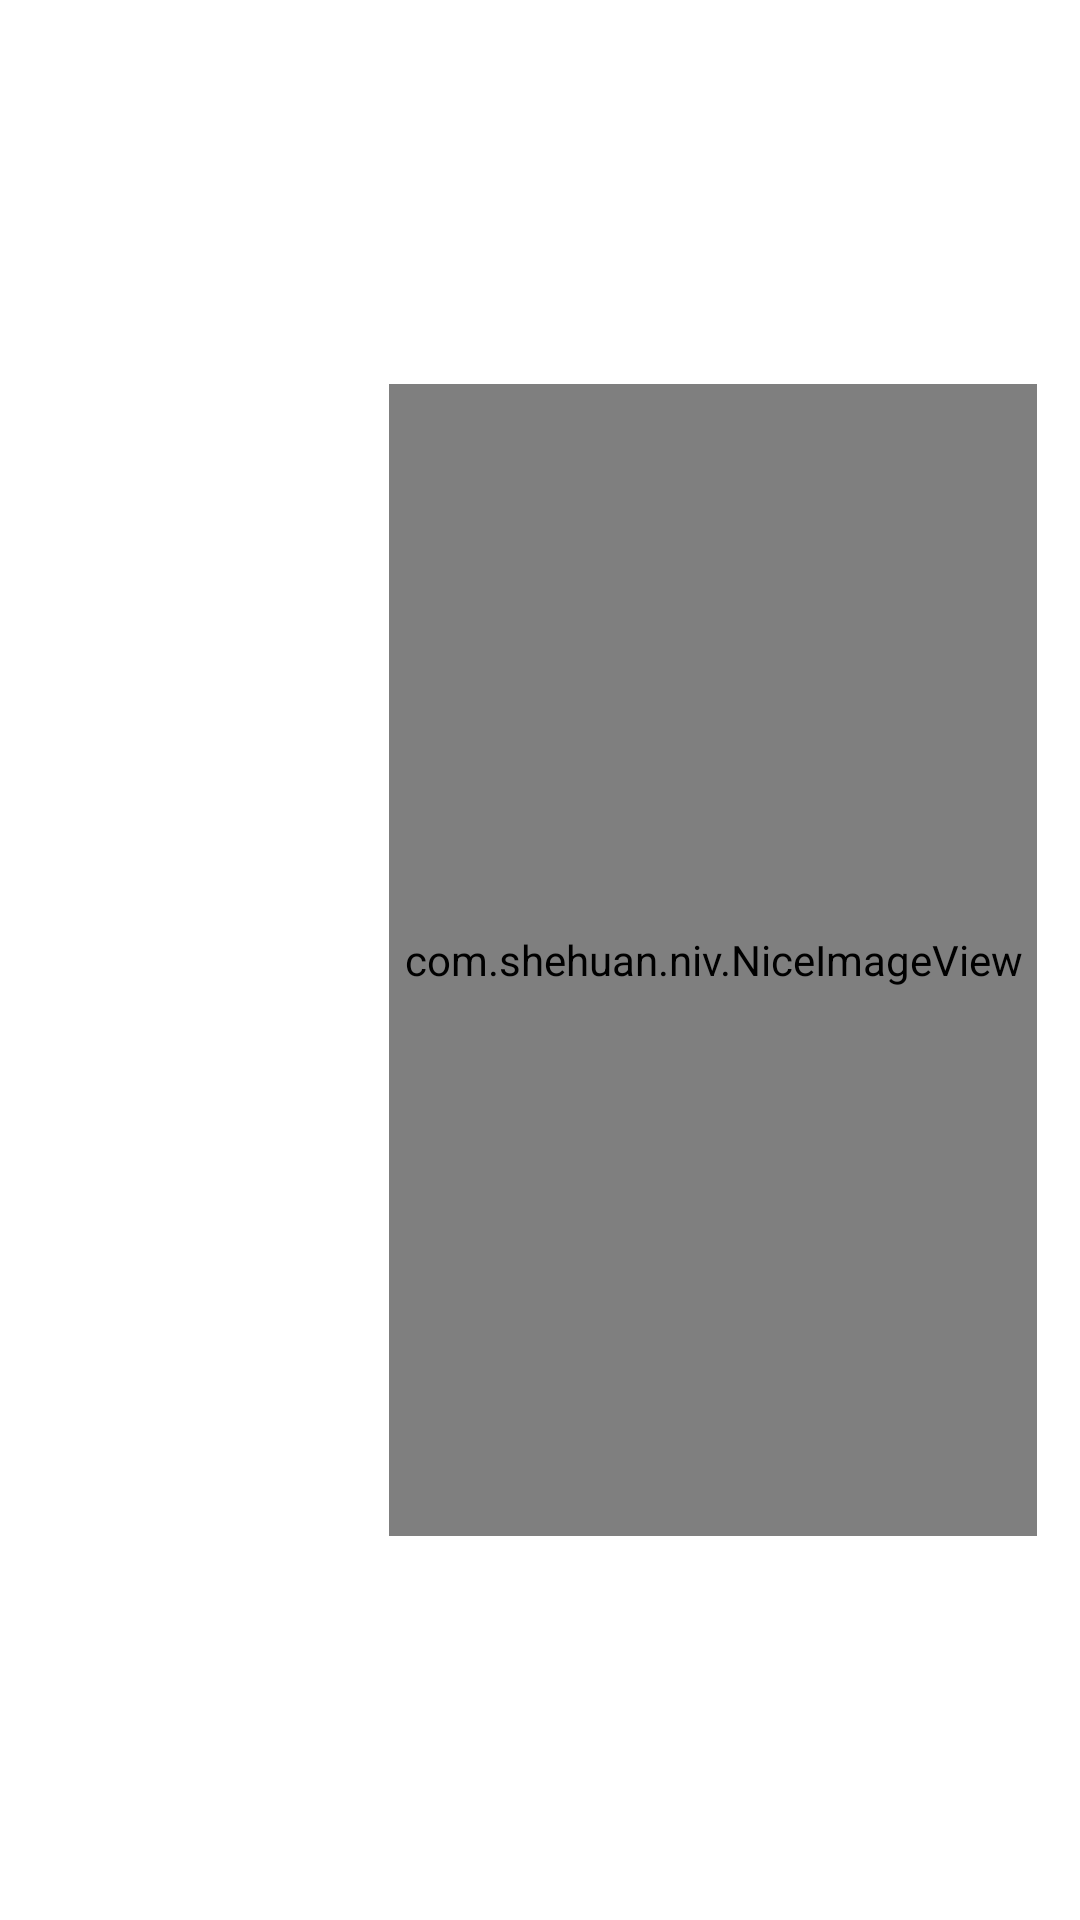

The Android layout XML behind this screen, and the referenced resources:
<!-- AndroidManifest.xml: application theme Theme.IntelliScreen -->
<!-- res/layout/model_p_v.xml -->
<?xml version="1.0" encoding="utf-8"?>
<androidx.constraintlayout.widget.ConstraintLayout xmlns:android="http://schemas.android.com/apk/res/android"
    xmlns:app="http://schemas.android.com/apk/res-auto"
    android:layout_width="match_parent"
    android:focusable="false"
    android:layout_height="match_parent">

    <androidx.appcompat.widget.AppCompatImageView
        android:id="@+id/background"
        android:layout_width="match_parent"
        android:layout_height="match_parent"
        android:scaleType="fitXY"
        android:focusable="false"
        android:nextFocusUp="@id/video_cover"
        android:nextFocusDown="@id/video_cover" />

    <com.shehuan.niv.NiceImageView
        android:id="@+id/video_cover"
        android:layout_width="0dp"
        android:layout_height="0dp"
        android:focusable="true"
        app:border_color="@color/white"
        app:border_width="0dp"
        app:is_cover_src="false"
        app:layout_constraintBottom_toBottomOf="parent"
        app:layout_constraintEnd_toEndOf="parent"
        app:layout_constraintHeight_percent="0.6"
        app:layout_constraintHorizontal_bias="0.9"
        app:layout_constraintStart_toStartOf="parent"
        app:layout_constraintTop_toTopOf="parent"
        app:layout_constraintWidth_percent="0.6" />

</androidx.constraintlayout.widget.ConstraintLayout>
<!-- resources referenced by this layout -->
<resources>
  <color name="white">#FFFFFFFF</color>
  <style name="Theme.IntelliScreen" parent="Theme.MaterialComponents.DayNight.NoActionBar">
          
          <item name="colorPrimary">@color/purple_500</item>
          <item name="colorPrimaryVariant">@color/purple_700</item>
          <item name="colorOnPrimary">@color/white</item>
          
          <item name="colorSecondary">@color/teal_200</item>
          <item name="colorSecondaryVariant">@color/teal_700</item>
          <item name="colorOnSecondary">@color/black</item>
          
          <item name="android:statusBarColor">?attr/colorPrimaryVariant</item>
          <item name="windowNoTitle">true</item>
          <item name="android:windowFullscreen">true</item>
          <item name="android:screenOrientation">landscape</item>
          <item name="android:windowTranslucentNavigation">false</item>
          <item name="android:windowTranslucentStatus">true</item>
          <item name="windowActionBar">false</item>
          <item name="android:windowIsTranslucent">true</item>
          <item name="android:windowNoTitle">true</item>
          
      </style>
  <color name="purple_500">#FF6200EE</color>
  <color name="purple_700">#FF3700B3</color>
  <color name="teal_200">#FF03DAC5</color>
  <color name="teal_700">#FF018786</color>
  <color name="black">#FF000000</color>
</resources>
